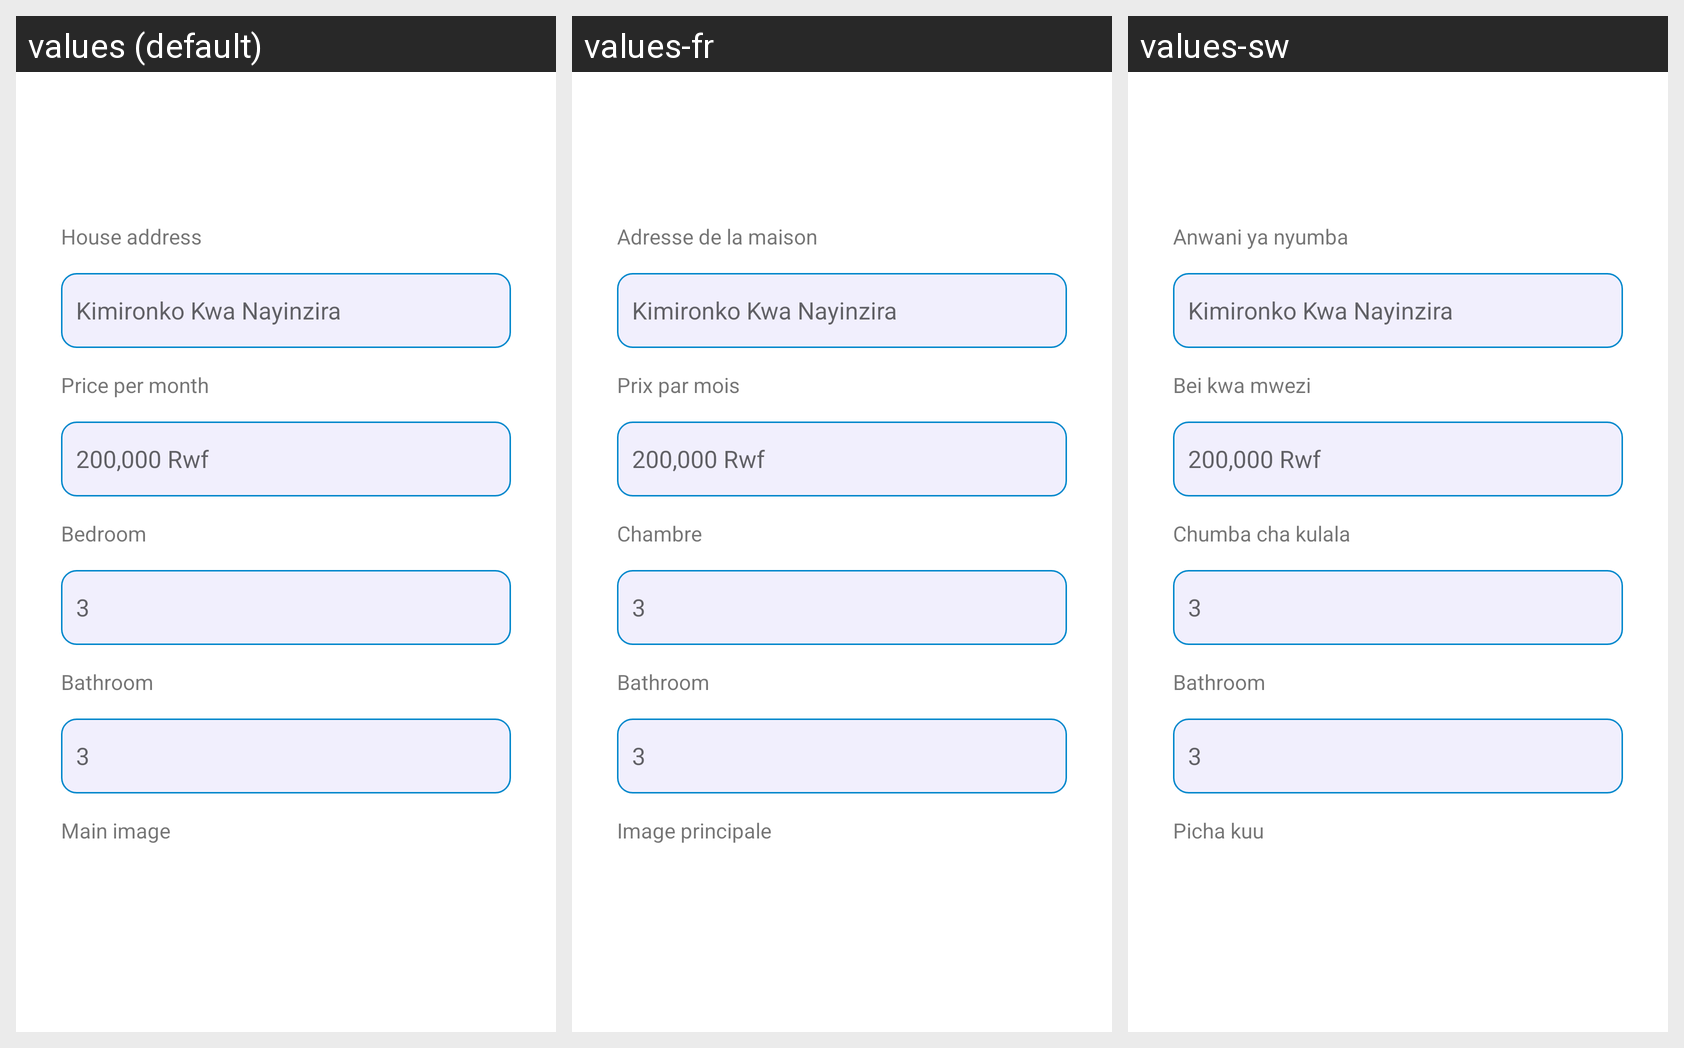

Translations of the strings shown on this Android screen, per locale in the grid:
Android screen res/layout/fragment_register_house_first_step.xml rendered under 3 locales, left to right: values (default), values-fr, values-sw. Device: Nexus 5 (rendered at 1080×1920; each locale shown at half size, 540×960, under a caption strip naming it); theme Theme.HouseHunting.
Strings drawn on this screen, with the default value and each locale's value (text and hints the layout hard-codes, and strings that could not be matched under every locale, appear in the picture but are not listed):

house_address_label
  values: House address
  values-fr: Adresse de la maison
  values-sw: Anwani ya nyumba

house_price_label_label
  values: Price per month
  values-fr: Prix par mois
  values-sw: Bei kwa mwezi

house_bedroom_label
  values: Bedroom
  values-fr: Chambre
  values-sw: Chumba cha kulala

house_main_image_label
  values: Main image
  values-fr: Image principale
  values-sw: Picha kuu
